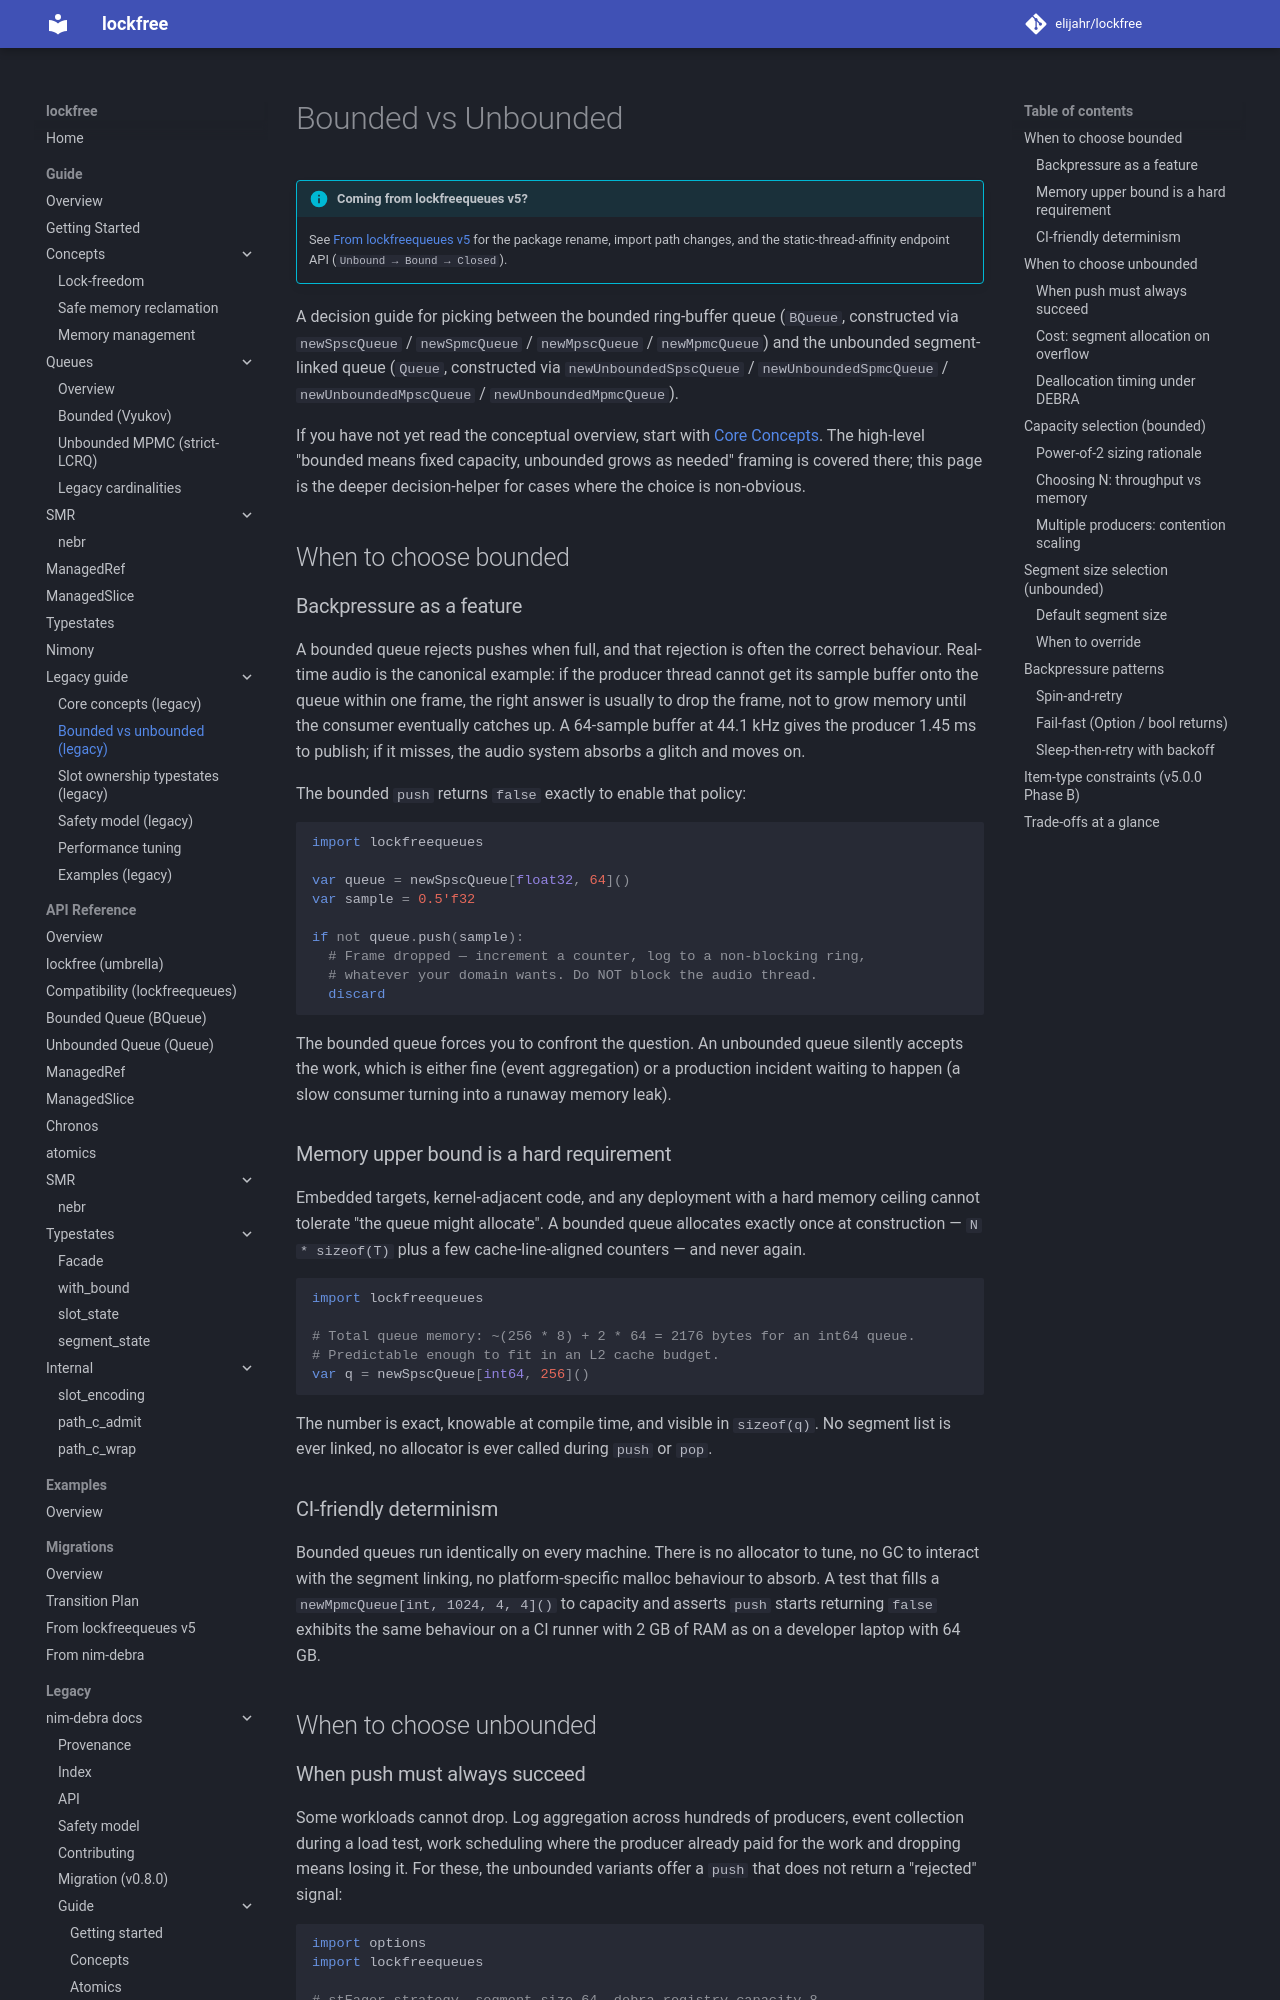

repository: elijahr/lockfree · page: 0.1.0/guide/bounded-vs-unbounded/index.html · generator: mkdocs

# Bounded vs Unbounded

!!! info "Coming from lockfreequeues v5?"

    See [From lockfreequeues v5](../migrations/from-lockfreequeues-v5.md)
    for the package rename, import path changes, and the
    static-thread-affinity endpoint API (`Unbound → Bound → Closed`).


A decision guide for picking between the bounded ring-buffer queue
(`BQueue`, constructed via `newSpscQueue` / `newSpmcQueue` /
`newMpscQueue` / `newMpmcQueue`) and the unbounded segment-linked
queue (`Queue`, constructed via `newUnboundedSpscQueue` /
`newUnboundedSpmcQueue` / `newUnboundedMpscQueue` /
`newUnboundedMpmcQueue`).

If you have not yet read the conceptual overview, start with
[Core Concepts](core-concepts.md). The high-level "bounded means fixed
capacity, unbounded grows as needed" framing is covered there; this page
is the deeper decision-helper for cases where the choice is non-obvious.

## When to choose bounded

### Backpressure as a feature

A bounded queue rejects pushes when full, and that rejection is often the
correct behaviour. Real-time audio is the canonical example: if the
producer thread cannot get its sample buffer onto the queue within one
frame, the right answer is usually to drop the frame, not to grow memory
until the consumer eventually catches up. A 64-sample buffer at 44.1 kHz
gives the producer 1.45 ms to publish; if it misses, the audio system
absorbs a glitch and moves on.

The bounded `push` returns `false` exactly to enable that policy:

```nim
import lockfree

var queue = newSpscQueue[float32, 64]()
var sample = 0.5'f32

if not queue.push(sample):
  # Frame dropped — increment a counter, log to a non-blocking ring,
  # whatever your domain wants. Do NOT block the audio thread.
  discard
```

The bounded queue requires explicit handling of full states. An unbounded queue
accepts work until memory limits are reached, which can result in unbounded memory
growth if the consumer stalls.

### Memory upper bound is a hard requirement

Embedded targets, kernel-adjacent code, and any deployment with a hard
memory ceiling cannot tolerate "the queue might allocate". A bounded queue
allocates exactly once at construction — `N * sizeof(T)` plus a few
cache-line-aligned counters — and never again.

```nim
import lockfree

# Total queue memory: ~(256 * 8) + 2 * 64 = 2176 bytes for an int64 queue.
# Predictable enough to fit in an L2 cache budget.
var q = newSpscQueue[int64, 256]()
```

The number is exact, knowable at compile time, and visible in
`sizeof(q)`. No segment list is ever linked, no allocator is ever called
during `push` or `pop`.

### CI-friendly determinism

Bounded queues run identically on every machine. There is no allocator
to tune, no GC to interact with the segment linking, no platform-specific
malloc behaviour to absorb. A test that fills a
`newMpmcQueue[int, 1024, 4, 4]()` to capacity and asserts `push` starts
returning `false` exhibits the same behaviour on a CI runner with 2 GB of
RAM as on a developer laptop with 64 GB.

## When to choose unbounded
